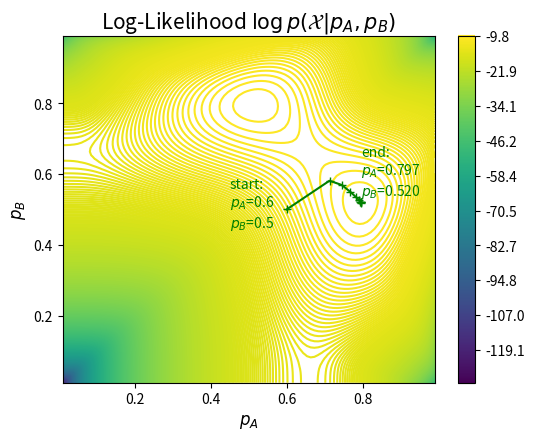
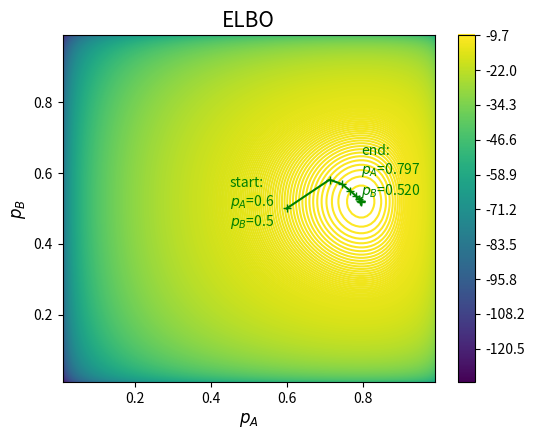

These figures' Python source, in order:
# EXERCISE 10 - EM FOR BAYESIAN NETWORKS
# EXACT CODE AS PER MANUAL (PAGES 74-81)

import math
import numpy as np
import matplotlib.pyplot as plt

# Helper Functions

def nCr(n,r):
    # A naive implementation for calculating the combination number C_n^r.
    # Args:
    # n: int, the total number
    # r: int, the number of selected
    # Returns: C_n^r, the combination number
    f = math.factorial
    return f(n)/f(r)/f(n-r)

def binomial(x,n,p):
    # The binomial distribution C_n^x p^x (1-p)^(n-x)
    # Args:
    # n: int, the total number
    # x: int, the number of selected
    # p: float, the probability
    # Returns: The binomial probability C_n^x p^x (1-p)^(n-x)
    return nCr(n,x) * (p**x) * ((1-p)**(n-x))

def log_likelihood(X,n,theta):
    # Calculates the log likelihood function for the two coins problem.
    # Args:
    # X: np.array of shape (n_trials,), dtype int,
    # the observations (number of heads at each trial).
    # n: int, total number of tosses per trial.
    # theta: tuple of (lambda, pA, pB), where
    # - lambda: float, the prior probability of selecting coin A (=1/2)
    # - pA: float, coin A's probability of showing head
    # - pB: float, coin B's probability of showing head
    # Returns: log-likelihood f(theta) = sum_i log sum_zi P(xi, zi; theta)
    # = sum_i log[ lam ( nCr(10, xi) pA^x1 (1-pA)^(10-xi) ) + (1-lam) ( nCr(10, xi) pB^x1 (1-pB)^(10-xi) ]
    (lam,p1,p2)=theta
    ll=0
    for x in X:
        ll+=np.log( lam*binomial(x,n,p1)+(1-lam)*binomial(x,n,p2) )
    return ll

def ELBO(X,n,Q,theta):
    # Calculates the ELBO for the two coins problem.
    # Args:
    # X: np.array of shape (n_trials,), dtype int,
    # the observations (number of heads at each trial).
    # n: int, total number of tosses per trial.
    # Q: np.array of shape (n_trials, 2), dtype float,
    # the hidden posterior q(z) (z = A, B) computed in the E-step.
    # theta: tuple of (lambda, pA, pB), where
    # - lambda: float, the prior probability of selecting coin A (=1/2)
    # - pA: float, coin A's probability of showing head
    # - pB: float, coin B's probability of showing head
    # Returns: ELBO (Evidence Lower Bound)
    (lam,p1,p2)=theta
    elbo=0
    for i,x in enumerate(X):
        elbo+=Q[i,0]*np.log(lam*binomial(x,n,p1)/Q[i,0])
        elbo+=Q[i,1]*np.log((1-lam)*binomial(x,n,p2)/Q[i,1])
    return elbo

def plot_coin_function(grid_fn,title,path=[]):
    # Plots a function wrt pA, pB using 2D contours.
    # Reference: https://nbviewer.jupyter.org/github/eecs445-f16/umich-eecs445-f16/blob/master/handsOn_lecture17_clustering-mixtures-em/handsOn_lecture17_clustering-mixtures-em.ipynb#Problem:-implement-EM-for-Coin-Flips
    # Args:
    # grid_fn: callable, a function that takes pA, pB as inputs and returns the function value at that point.
    # title: string, title of the plot.
    # path: (optional) A list of tuple of (pA, pB) that are visited in the EM iterations.
    # Visualized as line segments if not empty.
    # Returns: Shows the figure and returns None.
    xvals=np.linspace(0.01,0.99,100)
    yvals=np.linspace(0.01,0.99,100)
    xx,yy=np.meshgrid(xvals,yvals)
    grid=np.zeros([len(xvals),len(yvals)])
    for i in range(len(xvals)):
        for j in range(len(yvals)):
            grid[j,i]=grid_fn(xvals[i],yvals[j])
    plt.figure(figsize=(6,4.5),dpi=100)
    C=plt.contour(xx,yy,grid,1000)
    cbar=plt.colorbar(C)
    plt.title(title,fontsize=15)
    plt.xlabel(r"$p_A$",fontsize=12)
    plt.ylabel(r"$p_B$",fontsize=12)
    if path:
        p1,p2=zip(*path)
        plt.plot(p1,p2,'g+-')
        plt.text(p1[0]-0.15,p2[0]-0.05,'start:\n$p_A$={}\n$p_B$={}'.format(p1[0],p2[0]),color='green',size=10)
        plt.text(p1[-1]+0.0,p2[-1]+0.02,'end:\n$p_A$={:.3f}\n$p_B$={:.3f}'.format(p1[-1],p2[-1]),color='green',size=10)
    plt.show()

def plot_coin_likelihood(X,n,path=[]):
    # Plots the coin likelihood wrt pA, pB using 2D contours.
    # Args:
    # X: np.array of shape (n_trials,), dtype int,
    # the observations (number of heads at each trial).
    # n: int, total number of tosses per trial.
    # path: (optional) A list of tuple of (pA, pB) that are visited in the EM iterations.
    # Visualized as line segments if not empty.
    # Returns: Shows the figure and returns None.
    grid_fn=lambda pA,pB: log_likelihood(X,n,(0.5,pA,pB))
    return plot_coin_function(
        grid_fn=grid_fn,
        title=r"Log-Likelihood $\log p(\mathcal{X}|p_A,p_B)$",
        path=path)

def plot_coin_ELBO(X,n,Q,path=None):
    # Plots the coin ELBO wrt pA, pB using 2D contours.
    # Reference: https://nbviewer.jupyter.org/github/eecs445-f16/umich-eecs445-f16/blob/master/handsOn_lecture17_clustering-mixtures-em/handsOn_lecture17_clustering-mixtures-em.ipynb#Problem:-implement-EM-for-Coin-Flips
    # Plots the coin ELBO wrt pA, pB using 2D contours.
    # Reference: https://nbviewer.jupyter.org/github/eecs445-f16/umich-eecs445-f16/blob/master/handsOn_lecture17_clustering-mixtures-em/handsOn_lecture17_clustering-mixtures-em.ipynb#Problem:-implement-EM-for-Coin-Flips
    # Args:
    # X: np.array of shape (n_trials,), dtype int,
    # the observations (number of heads at each trial).
    # n: int, total number of tosses per trial.
    # Q: np.array of shape (n_trials, 2), dtype float,
    # the hidden posterior q(z) (z = A, B) computed in the E-step.
    # path: (optional) A list of tuple of (pA, pB) that are visited in the EM iterations.
    # Visualized as line segments if not empty.
    # Returns: Shows the figure and returns None.
    grid_fn=lambda pA,pB: ELBO(X,n,Q,(0.5,pA,pB))
    return plot_coin_function(grid_fn=grid_fn,title="ELBO",path=path)

# Starts the EM algorithm.

n=10 # number of tosses per trial
X=[5,9,8,4,7] # observation
lam=0.5 # prior
p1=0.6 # parameter: pA
p2=0.5 # parameter: pB
n_trials=len(X) # number of trials
n_iters=10 # number of EM iterations
path=[(p1,p2)]
print('Init: theta = ')
print(p1,p2)
for i in range(n_iters):
    print(f'=== EM Iter: {i+1} ===')
    # E-step
    q=np.zeros([n_trials,2])
    for trial in range(n_trials):
        x=X[trial]
        q[trial,0]=lam*binomial(x,n,p1)
        q[trial,1]=(1-lam)*binomial(x,n,p2)
        q[trial,:]=q[trial,:]/np.sum(q[trial,:])
    print('E-step: q(z) = ')
    print(q)
    # M-step
    p1=sum((np.array(X)/n)*q[:,0])/sum(q[:,0])
    p2=sum((np.array(X)/n)*q[:,1])/sum(q[:,1])
    path.append([p1,p2])
    print('M-step: theta = ')
    print(p1,p2)

plot_coin_likelihood(X,n,path)
plot_coin_ELBO(X,n,q,path)

print("\n" + "="*60)
print("Result: Thus, the python program for EM for Bayesian networks was executed successfully.")
print("="*60)
